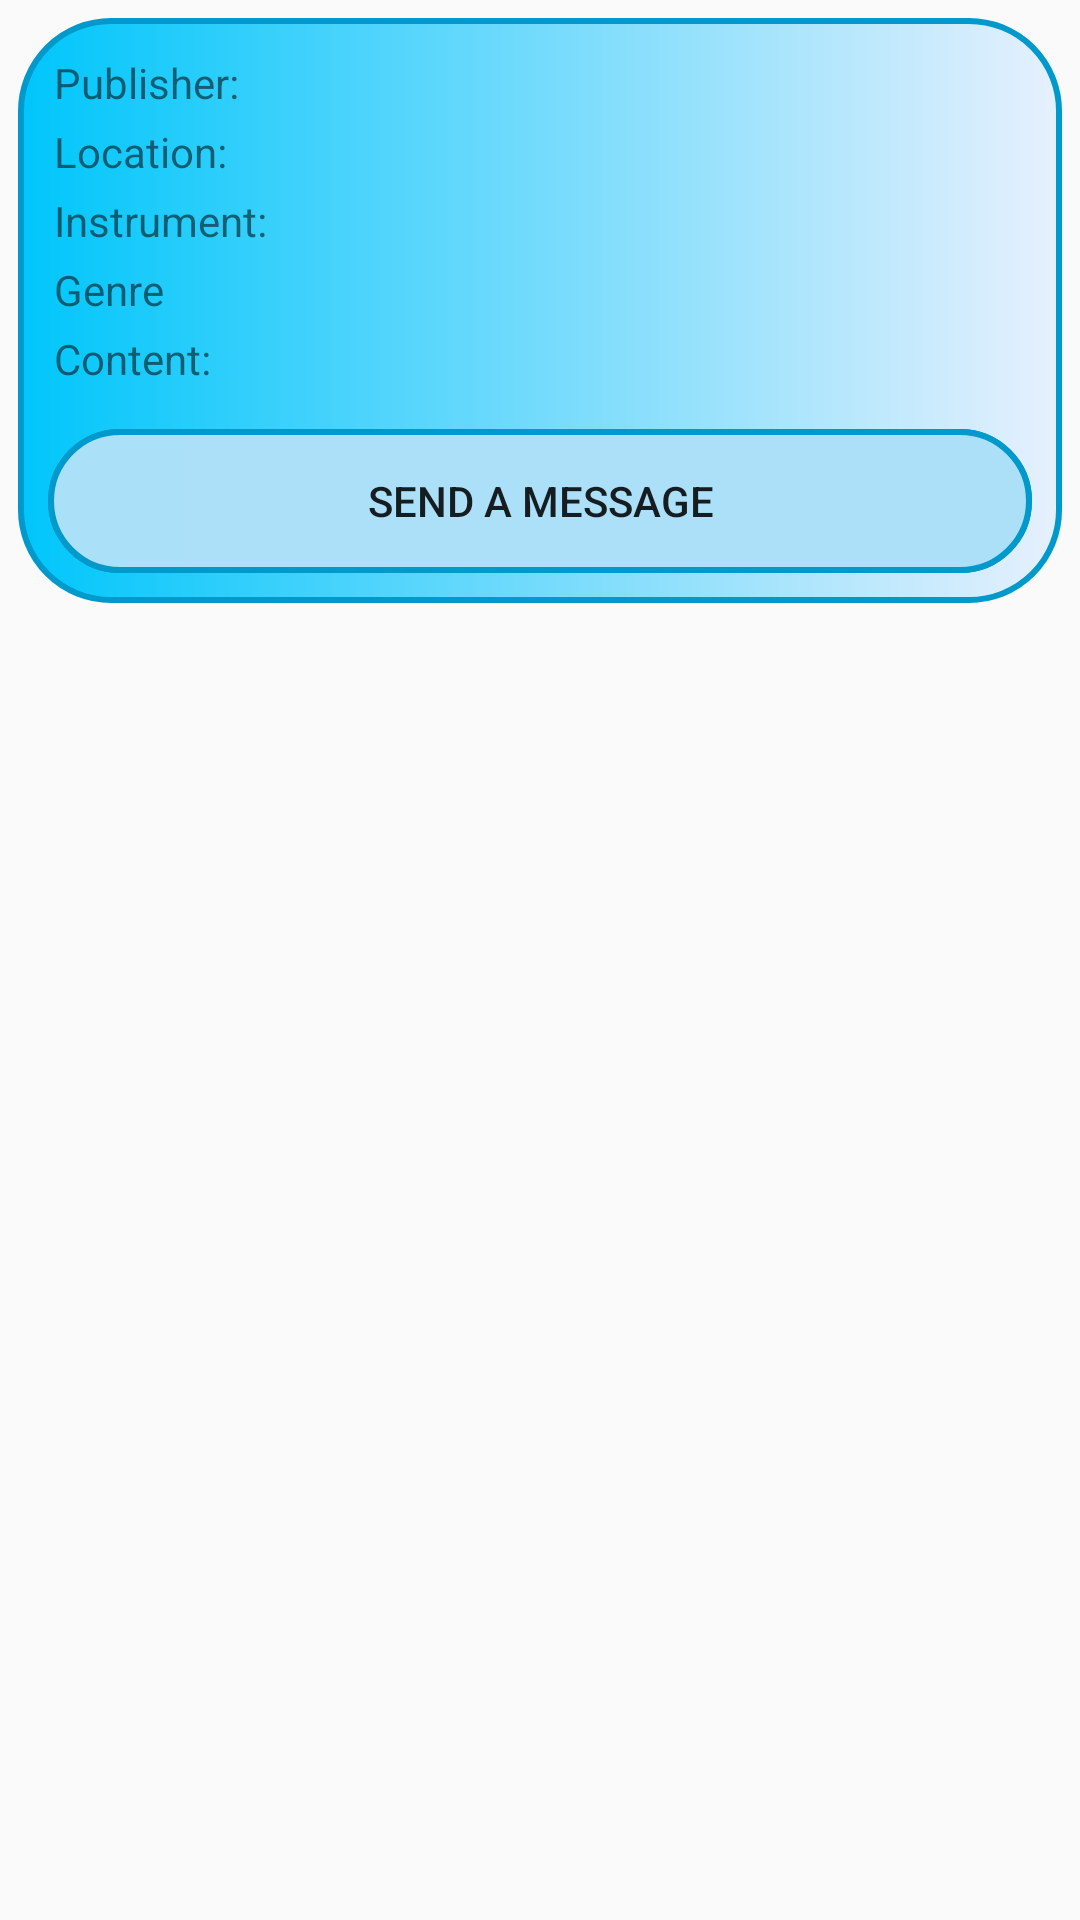

Android layout source for this screen:
<!-- AndroidManifest.xml: application theme AppTheme -->
<!-- res/layout/adapter_posts.xml -->
<?xml version="1.0" encoding="utf-8"?>
<LinearLayout xmlns:android="http://schemas.android.com/apk/res/android"
    android:layout_width="match_parent"
    android:layout_height="match_parent"
    android:background="@color/colorTransparent"
    >

    <LinearLayout
        android:layout_width="match_parent"
        android:layout_height="wrap_content"
        android:orientation="vertical"
        android:layout_margin="6sp"
        android:background="@drawable/each_post_bg"
        >

        <LinearLayout
            android:layout_width="match_parent"
            android:layout_height="wrap_content"
            android:orientation="horizontal"
            >

            <TextView
                android:layout_width="80sp"
                android:layout_height="wrap_content"
                android:padding="2dp"
                android:text="@string/publisher"
                />

            <TextView
                android:id="@+id/tv0"
                android:layout_width="match_parent"
                android:layout_height="wrap_content"
                android:padding="2dp"
                />

        </LinearLayout>

        <LinearLayout
            android:layout_width="match_parent"
            android:layout_height="wrap_content"
            android:orientation="horizontal"
            >

            <TextView
                android:layout_width="80sp"
                android:layout_height="wrap_content"
                android:padding="2dp"
                android:text="@string/location"
                />

            <TextView
                android:id="@+id/tv1"
                android:layout_width="match_parent"
                android:layout_height="wrap_content"
                android:padding="2dp"
                />

        </LinearLayout>

        <LinearLayout
            android:layout_width="match_parent"
            android:layout_height="wrap_content"
            android:orientation="horizontal"
            >

            <TextView
                android:layout_width="80sp"
                android:layout_height="wrap_content"
                android:padding="2dp"
                android:text="@string/publish_instrument"
                />

            <TextView
                android:id="@+id/tv2"
                android:layout_width="match_parent"
                android:layout_height="wrap_content"
                android:padding="2dp"
                />

        </LinearLayout>
        <LinearLayout
            android:layout_width="match_parent"
            android:layout_height="wrap_content"
            android:orientation="horizontal"
            android:id="@+id/linearLayout_Genre"
            >

            <TextView
                android:layout_width="80sp"
                android:layout_height="wrap_content"
                android:padding="2dp"
                android:text="@string/genre"
                />

            <TextView
                android:id="@+id/tv4"
                android:layout_width="match_parent"
                android:layout_height="wrap_content"
                android:padding="2dp"
                />

        </LinearLayout>


        <LinearLayout
            android:layout_width="match_parent"
            android:layout_height="wrap_content"
            android:orientation="horizontal"
            >

            <TextView
                android:layout_width="80sp"
                android:layout_height="wrap_content"
                android:padding="2dp"
                android:text="@string/publish_content"
                />

            <TextView
                android:id="@+id/tv3"
                android:layout_width="match_parent"
                android:layout_height="wrap_content"
                android:padding="2dp"
                />

        </LinearLayout>
    <RelativeLayout
        android:layout_width="match_parent"
        android:layout_height="wrap_content">

            <Button
                android:id="@+id/btAdapterPosts"
                android:layout_width="match_parent"
                android:layout_height="wrap_content"
                android:background="@drawable/send_from_post_btn"
                android:layout_marginTop="12sp"
                android:clickable="true"
                android:focusable="true"
                />
        <Button
            android:layout_width="match_parent"
            android:layout_height="wrap_content"
            android:text="@string/send"
            android:layout_marginTop="12sp"
            android:background="@drawable/send_from_post_btn"
            android:clickable="false"
            android:focusable="false"
            />
    </RelativeLayout>

    </LinearLayout>

</LinearLayout>
<!-- resources referenced by this layout -->
<resources>
  <color name="colorTransparent">#00FFFFFF</color>
  <!-- drawable each_post_bg (drawable) -->
  <?xml version="1.0" encoding="utf-8"?>
  <shape xmlns:android="http://schemas.android.com/apk/res/android"
      android:shape="rectangle">
  
      <corners android:radius="30sp"/>
      <gradient
          android:type="linear"
          android:startColor="#00c6fb"
          android:endColor="#e7f0fd"
          />
      <stroke android:width="2sp" android:color="@android:color/holo_blue_dark"/>
      <padding
          android:bottom="10sp"
          android:left="10sp"
          android:right="10sp"
          android:top="10sp"
          />
  
  </shape>
  <!-- drawable send_from_post_btn (drawable) -->
  <?xml version="1.0" encoding="utf-8"?>
  <shape xmlns:android="http://schemas.android.com/apk/res/android"
      android:shape="rectangle">
  
      <corners android:radius="30sp"/>
      <stroke android:width="2sp" android:color="@android:color/holo_blue_dark"/>
      <padding
          android:top="12sp"
          android:right="12sp"
          android:left="12sp"
          android:bottom="12sp"
          />
      <solid android:color="#E6ACE0F9"/>
  
  </shape>
  <string name="genre">Genre</string>
  <string name="location">"Location: "</string>
  <string name="publish_content">"Content: "</string>
  <string name="publish_instrument">"Instrument: "</string>
  <string name="publisher">Publisher:</string>
  <string name="send">Send a message</string>
  <style name="AppTheme" parent="Theme.AppCompat.Light.NoActionBar">
          
          <item name="android:windowTranslucentStatus">true</item>
          <item name="android:windowTranslucentNavigation">true</item>
          <item name="colorPrimary">#00580BC6</item>
          <item name="colorPrimaryDark">#009A989F</item>
          <item name="colorAccent">@color/colorAccent</item>
          <item name="android:windowContentTransitions">true</item>
          <item name="android:windowEnterTransition">@transition/explode</item>
          <item name="android:windowExitTransition">@transition/explode</item>
      </style>
  <color name="colorAccent">#000000</color>
</resources>
